Dataset: naruto handsign data (GitHub, ericwang10/naruto-hand-signs-identifier). Classes: bird hand sign, boar hand sign, dog hand sign, dragon hand sign, hare hand sign, horse hand sign, monkey hand sign.

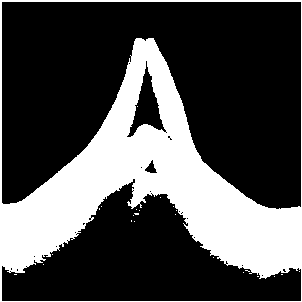
Label: bird hand sign

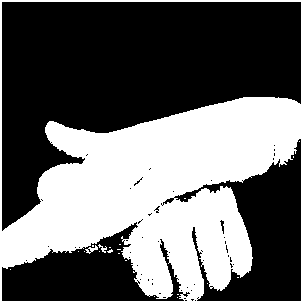
Label: dog hand sign

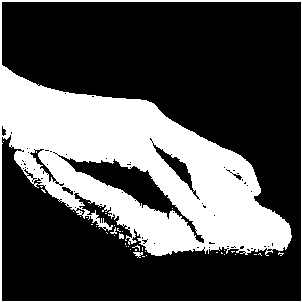
Label: monkey hand sign

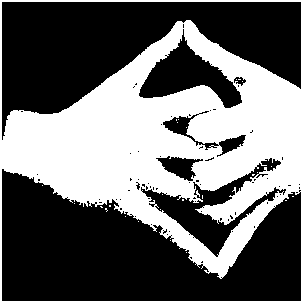
Label: dragon hand sign

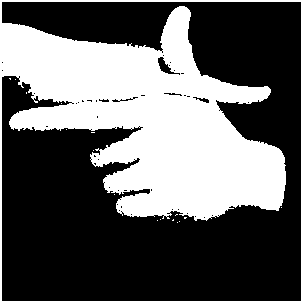
Label: hare hand sign

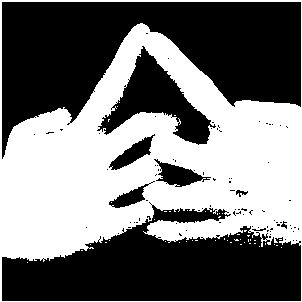
Label: horse hand sign
